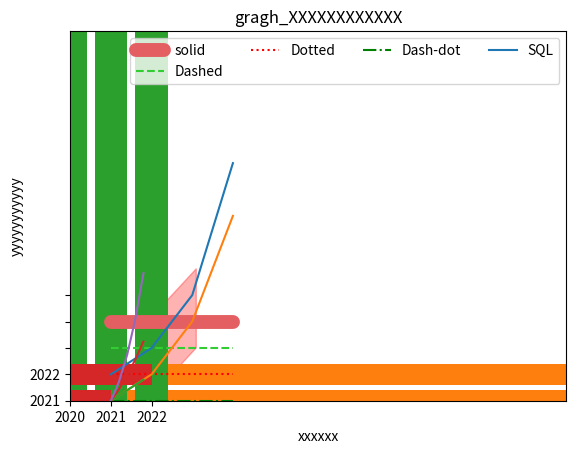

Generate this figure with matplotlib:
import matplotlib.pyplot as plt


#pyplot 모듈은 함수의 모음
#그래프을 만들 수 있다.

# plt.plot([1,2,3,4]) #그래프를 만드는 과정
# plt.show()#그래프 출력
#
# plt.plot([1,2,3,4],[5,10,15,20]) #첫번째 리스트 x축  두번쨰 y축
# plt.show()
#
# plt.plot([1,2,3,4],[5,10,15,20],'ro') # red
# plt.axis([0,4,0,20]) #xmin, xmax, ymin, ymax
# plt.show()

import numpy as np
#일반적으로 maplot 사용시 numpy array(배열)을 이용한다.
#재료로 numpy array (배열)을 넣지 않아도 내부적으로 np.array로 자동 변환됨
#튜플 딕셔, 리스트 다가능
font1={'family':'serif',
       'color':'b',
       'weight':'bold',
       'size':20
}
arr=np.arange(0.,5.,0.2) #start stop step
print(arr)
print(type(arr))

# plt.plot(arr,arr,'r--',arr,arr**2,'bs',arr,arr**3,'g^')
plt.show()


# plt.plot((1,2,3,4,5,6,7))
plt.show()

#딕셔너리로 plot 생성

# data= {'data_x':[1,2,3,4,5], 'data_y': [2,3,4,10,8]}
# plt.plot('data_x','data_y',data=data)
# plt.xlabel('firstLable',labelpad=10,fontdict=font1)
plt.show()
#matplotlib. pyplot 에서 plot의 재료로
#튜플리스트 ndarray 딕셔너리 사용가능r

#축 레이블 설정
#x축과y축에 레이블 설정가능

# plt.plot([1,2,3,4],[1,4,8,10])
# plt.xlabel("xxxx",labelpad=10)
# plt.ylabel("yyyy",labelpad=2)
plt.show()

#레이블 폰트 지정 방법
# plt.plot([1,2,3,4], [1,4,8,200])
# plt.xlabel('firstLable',labelpad=10,fontdict={'family':'serif','color' :'b', 'weight':'bold','size':30})
plt.show()

#폰트 미리 지정

font1={'family':'serif',
       'color':'b',
       'weight':'bold',
       'size':20
}


#레이블 위치 조절

# plt.plot([1,2,3,4],[2,5,8,9])
# plt.xlabel('XXX',loc='right')#X축 레이블 위치는 레프트 라이트 센터
# plt.ylabel('YYY',loc='top')#y축 레이블 위치는 바텀, 탑, 센터
plt.show()


#범례 표시(legend)
#데이터의 종류를 표시하는 텍스트
# plt.plot([1,2,3,4],[2,5,7,100],label='Price')
# plt.xlabel('x')
# plt.ylabel('y')
# plt.legend()
# plt.show()


#범례의 위치조절
# plt.plot([1,2,3,4],[2,5,7,100],label='Price')
# plt.xlabel('x')
# plt.ylabel('y')
# plt.legend(loc=(1.0,1.0))
# plt.show()


#속성값으로 범례 위치 조정
# plt.plot([1,2,3,4],[2,5,7,100],label='Price')
# plt.xlabel('x')
# plt.ylabel('y')
# plt.legend(loc='lower right')
# plt.show()

#범례 수 지정

#
# plt.plot([1,2,3,4],[2,3,4,10],label='Price')
# plt.plot([1,2,3,4],[3,5,9,6],label='Human')
# plt.xlabel('x')
# plt.ylabel('y')
# plt.legend(loc='best',ncol=1,fontsize=20)
# plt.show()


# plt.plot([1,2,3,4],[2,3,4,10],label='Price')
# [redacted]
# [redacted]
# plt.xlabel('x')
# plt.ylabel('y')
# plt.legend(loc='best',ncol=2,fontsize=10,frameon= True,shadow=True)  #ncol2 =열2개
# plt.show()
#frameon 파라미터는 상자의 테두리 표시여부 True
#shadow는 상자의 그림자 여부


#축의 범위 지정 xlim ylim

# plt.plot([1,2,3,4],[2,3,4,10])
# plt.xlabel('x')
# plt.xlabel('y')
#
# plt.xlim([0,5]) #x축의 범위[xmin, xmax] 리스트나 튜블로 입력
# plt.ylim([0,20])
#
# plt.show()

#
# #축의 옵션 설정
#
# plt.plot([1,2,3,4], [2,3,5,10])
# plt.xlabel('hello')
# plt.ylabel('hi')
# plt.axis('scaled') #x축과 y축이 같은 길이 스케일로 매핑된다.
# # on / off /equal/ scaled/ tight/auto/normal 등등...
#

plt.show()




#그래프의 선 종류 지정

plt.plot([1,2,3,4],[4,4,4,4],'-',color='#e35f62',label='solid',linewidth=10, solid_capstyle='round')
plt.plot([1,2,3,4],[3,3,3,3],'--',color='limegreen',label='Dashed')
plt.plot([1,2,3,4],[2,2,2,2],':',color='red',label='Dotted')
plt.plot([1,2,3,4],[1,1,1,1],'-.',color='green',label='Dash-dot')
plt.xlabel('Xlabelllllllllll')
plt.ylabel('Ylabelllllllllll')
plt.axis([0.8,3.2,0.5,5.0])
plt.legend(loc='upper right',ncol=4)
plt.show()




#그래프의 특정 영역 채우기
#fill_between(x[:],y[:]) - 두 수평 사이의 곡선 사이를 채운다.
#fill_between() - 두 수평 사이의 곡선 사이를 채운다.

#fill_between()사용예
#
# x=[1,2,3,4,]
# y=[2,3,5,10]
#
# plt.plot(x,y)
# plt.xlabel('x')
# plt.xlabel('y')
#
# plt.fill_between(x[1:3],y[1:3],alpha=0.5)
# plt.show()
#
#
# #fill_betweenx()
# x=[1,2,3,4,]
# y=[2,3,5,10]
#
# plt.plot(x,y)
# plt.xlabel('x')
# plt.xlabel('y')
#
# plt.fill_betweenx(y[2:4],x[2:3],alpha=0.5)
# plt.show()
#
#
# x=[1,2,3,4]
# y1=[2,3,5,10]
# y2=[1,2,4,8]
#
# plt.plot(x,y1)
# plt.plot(x,y2)
# plt.xlabel('x')
# plt.ylabel('x')
# plt.fill_between(x[1:3],y1[1:3],y2[1:3], color='lightgray',alpha=0.1)
# plt.show()


#fill() 사용예

x= [1,2,3,4]
y1=[2,3,5,10]
y2=[1,2,4,8]

# plt.plot([1,2,3,4],[2,3,4,10],label='Price')
# plt.plot([1,2,3,4],[3,5,9,6],label='Human')

plt.plot(x,y1, label='SQL')
plt.plot(x,y2)
plt.xlabel("xxxxxx")
plt.ylabel("yyyyyyyyyyy")
plt.fill([1.9,1.9,3.1,3.1],[1.0,4.0,6.0,3.0], color= 'red',alpha=0.3)
plt.title("gragh_XXXXXXXXXXXX")
plt.axis([1,12.2,1,15.0])
plt.legend(loc='upper right',ncol=4)
# plt.legend(loc='best',ncol=2,fontsize=10,frameon= True,shadow=True)  #ncol2 =열2개
plt.show()



#바 차트 생성

#수평으로 늘어나는  바차트
x=np.arange(3)
years=['2020','2021','2022']
value=[570,330,920]
plt.bar(x,years)   #y축 지정
plt.barh(x,value)  #x축
# plt.yticks([])

plt.show()
#years는 y축에 바그래프목록이름
#value는 x축이 데이터값


#수직으로 상승하느 바차트
x=np.arange(3)
years=['2020','2021','2022']
value=[570,330,920]
plt.bar(x,value)   #y축 지정 그래프
plt.barh(x,years)  #x축 눈금 레이블에 연도가 표시됨
# plt.yticks([])

plt.show()
#years는 x축에 표시되는 연도
#value는 막대 그래프의 값




# 바차트 yticks
x=np.arange(0,2,0.2)
plt.plot(x,x)
plt.plot(x,x**2)
plt.plot(x,x**3)

plt.xticks([0,1,2])
plt.yticks(np.arange(1,6))  #np. arange 눈금 설정
# xticks(np.arange(1,6)) 이면 x축의범위 1~5까지

plt.show()
#xticks는 x축 눈금  #yticks는 y축 눈금










